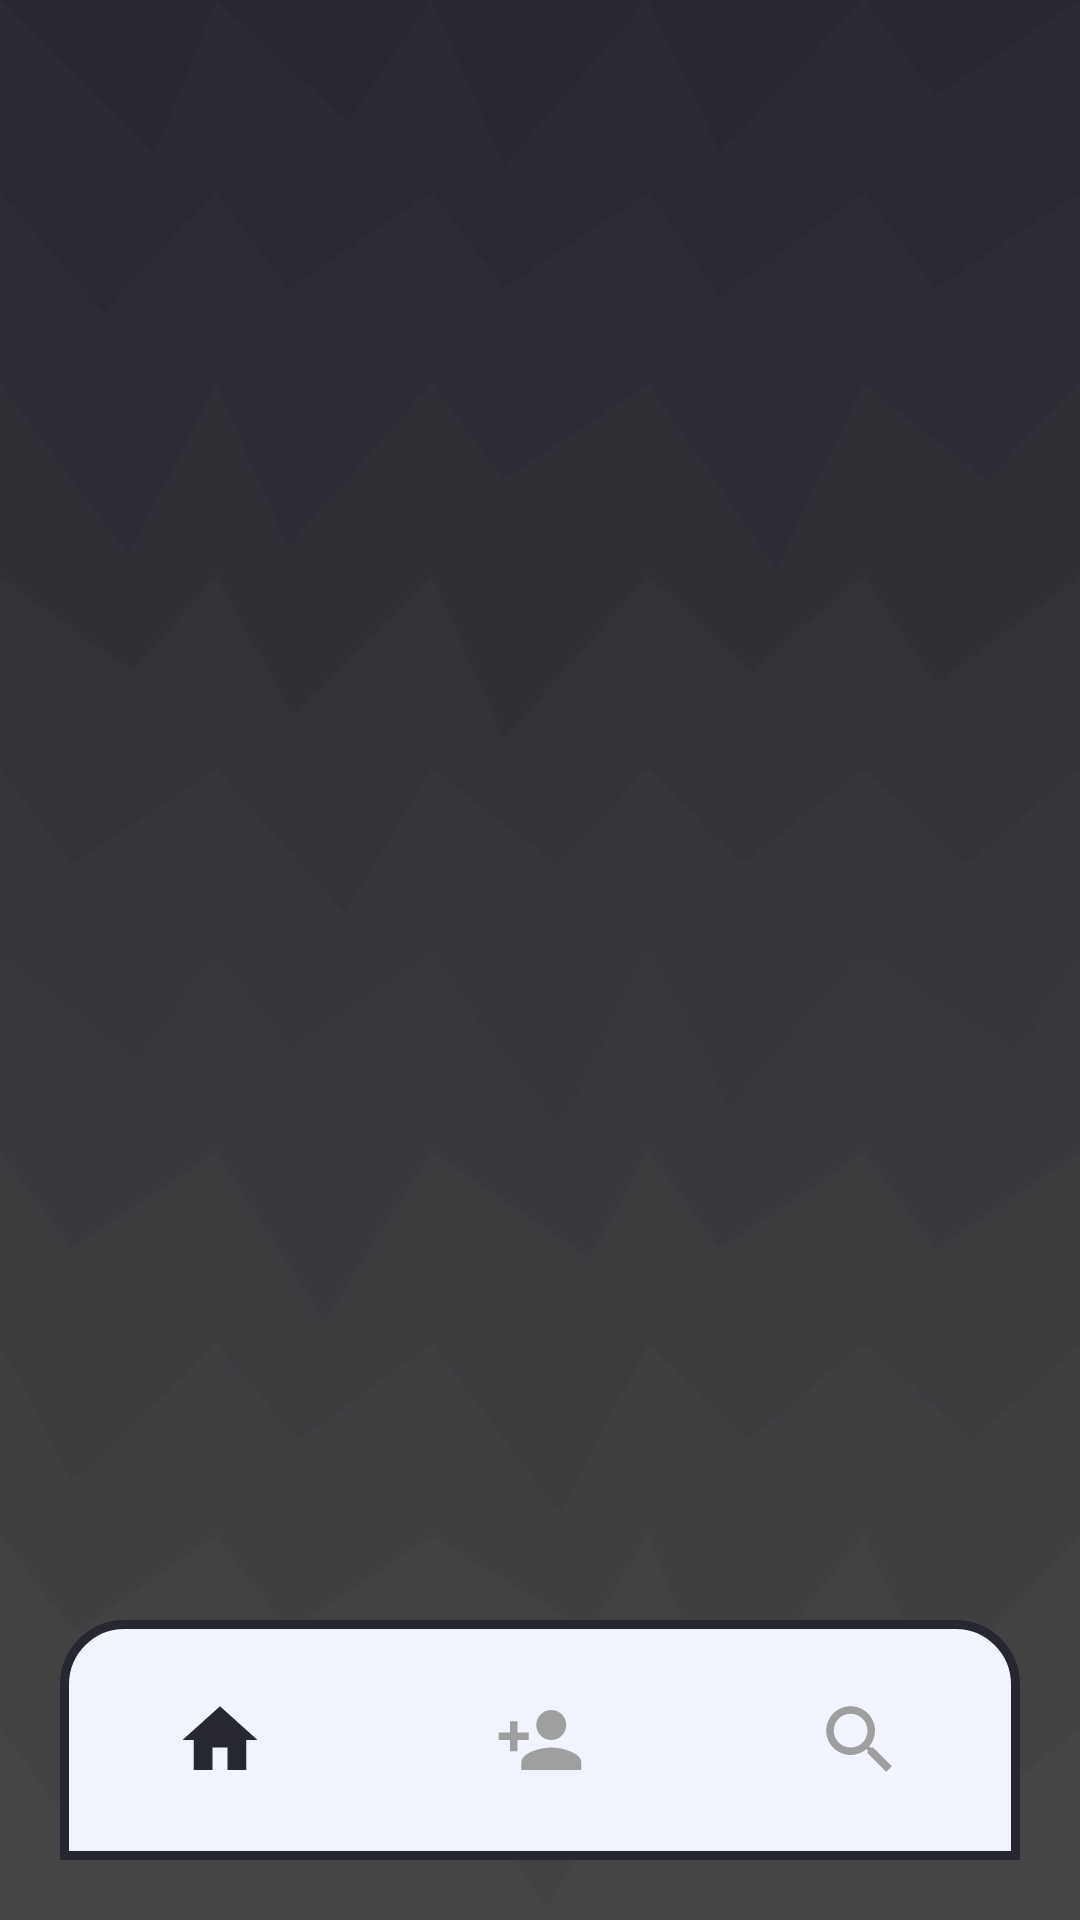

Here is an Android app screen rendered from its layout file. Give the layout XML and the strings, colors and styles it references.
<!-- AndroidManifest.xml: application theme Theme.MAD_PROJECT -->
<!-- res/layout/activity_search.xml -->
<?xml version="1.0" encoding="utf-8"?>
<androidx.constraintlayout.widget.ConstraintLayout xmlns:android="http://schemas.android.com/apk/res/android"
    xmlns:app="http://schemas.android.com/apk/res-auto"
    xmlns:tools="http://schemas.android.com/tools"
    android:id="@+id/main"
    android:layout_width="match_parent"
    android:layout_height="match_parent"
    tools:context=".SearchActivity"
    android:background="@drawable/background">



    <com.google.android.material.bottomnavigation.BottomNavigationView
        android:id="@+id/bottomNavigation"
        android:layout_width="match_parent"
        android:layout_height="wrap_content"
        app:layout_constraintBottom_toBottomOf="parent"
        app:layout_constraintEnd_toEndOf="parent"
        app:layout_constraintStart_toStartOf="parent"
        android:background="@drawable/bottom_background"
        android:layout_margin="20dp"
        android:elevation="2dp"

        app:menu="@menu/bottom_menu"
        app:itemIconSize="30dp"
        app:itemIconTint="@drawable/item_selector"
        app:itemRippleColor="@android:color/transparent"
        app:labelVisibilityMode="unlabeled"/>

</androidx.constraintlayout.widget.ConstraintLayout>
<!-- resources referenced by this layout -->
<resources>
  <!-- drawable background: png bitmap (drawable, 23161 bytes) -->
  <!-- drawable bottom_background (drawable) -->
  <?xml version="1.0" encoding="utf-8"?>
  <shape xmlns:android="http://schemas.android.com/apk/res/android"
      android:shape="rectangle">
  
      <solid android:color="@color/white"/>
      <corners android:topLeftRadius="20dp"
          android:topRightRadius="20dp"/>
      <stroke android:width="3dp" android:color="@color/primary"/>
  
  </shape>
  <!-- drawable item_selector (drawable) -->
  <?xml version="1.0" encoding="utf-8"?>
  <selector xmlns:android="http://schemas.android.com/apk/res/android">
      <item android:state_selected="true" android:color = "@color/primary"/>
      <item android:state_selected="false" android:color = "@color/gray"/>
  
  </selector>
  <style name="Theme.MAD_PROJECT" parent="Base.Theme.MAD_PROJECT" />
  <color name="white">#f1f4fc</color>
  <color name="primary">#272731</color>
  <color name="gray">#9f9f9f</color>
  <style name="Base.Theme.MAD_PROJECT" parent="Theme.Material3.DayNight.NoActionBar">
          
          <item name="colorPrimary">@color/primary</item>
      </style>
</resources>
